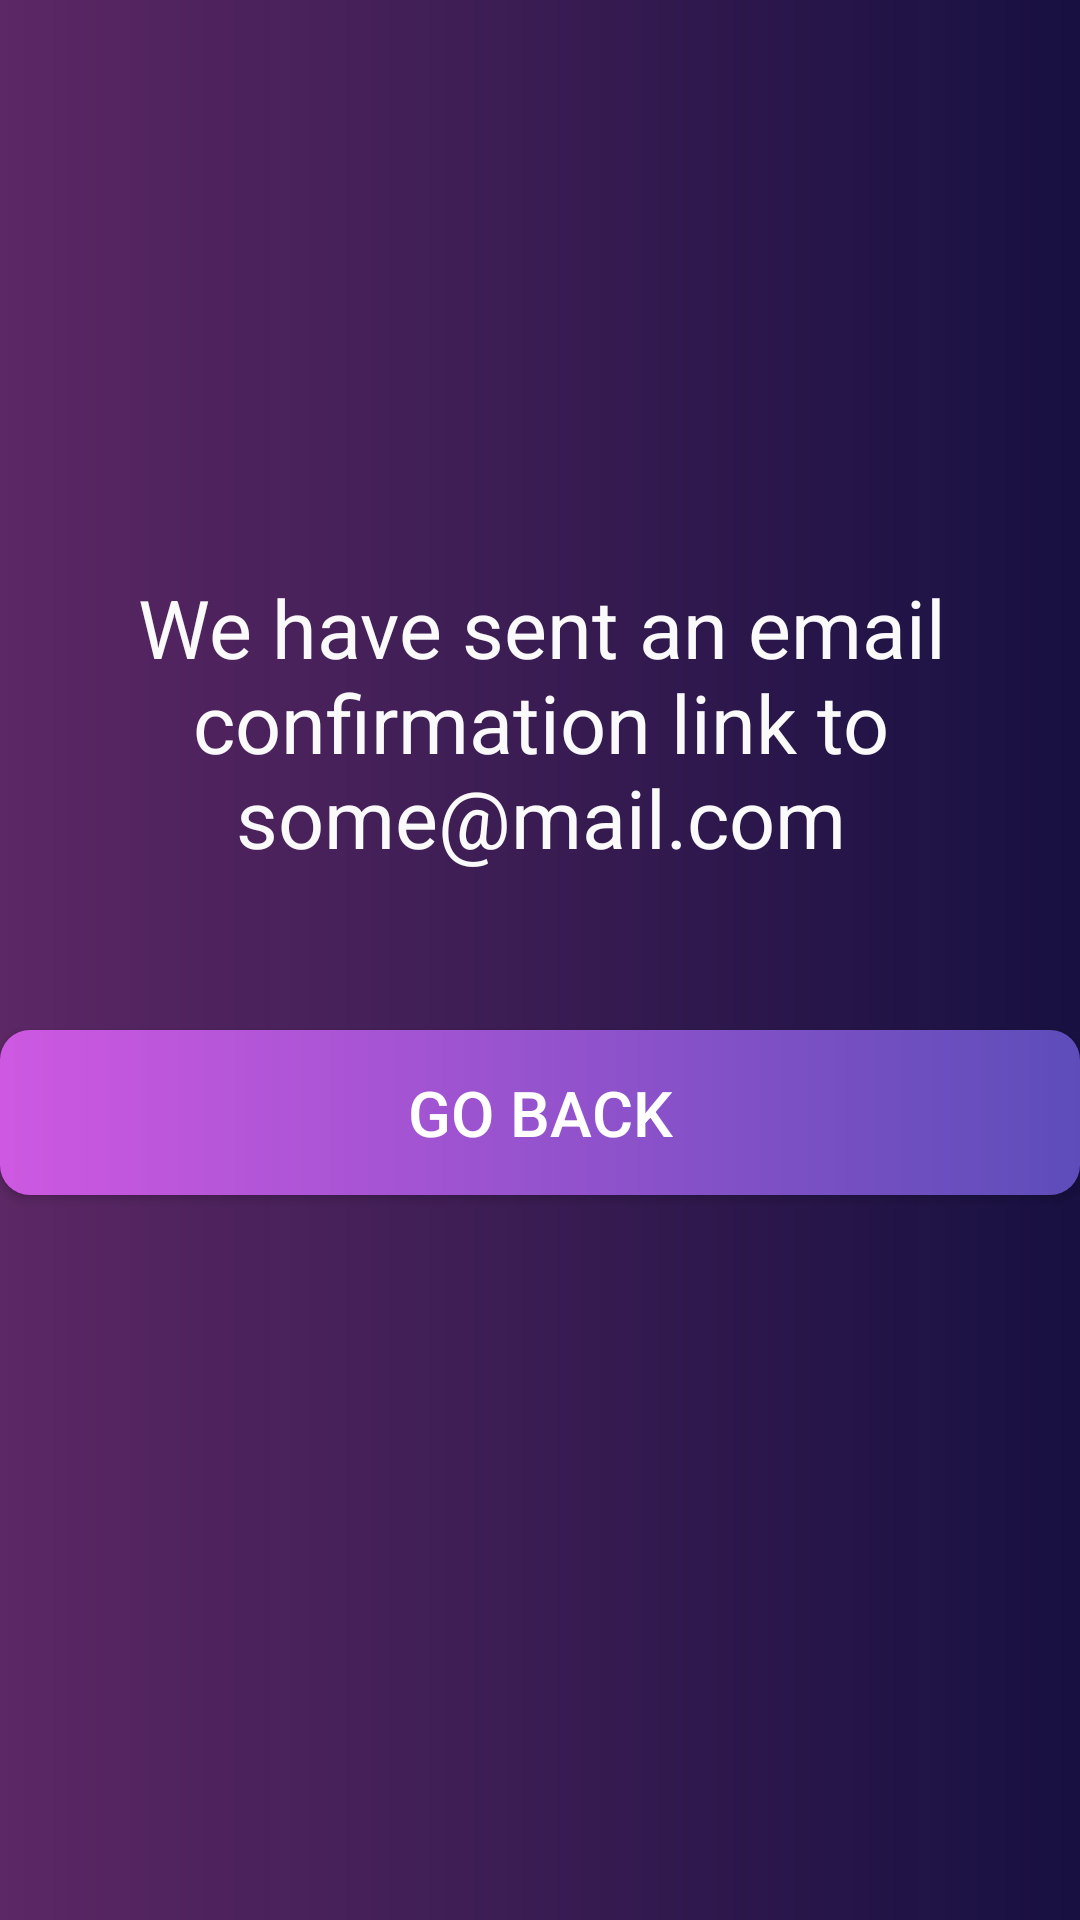

The Android layout XML behind this screen, and the referenced resources:
<!-- AndroidManifest.xml: application theme Theme.Wallet -->
<!-- res/layout/activity_go_back_daniyar.xml -->
<?xml version="1.0" encoding="utf-8"?>
<androidx.constraintlayout.widget.ConstraintLayout xmlns:android="http://schemas.android.com/apk/res/android"
    xmlns:app="http://schemas.android.com/apk/res-auto"
    xmlns:tools="http://schemas.android.com/tools"
    android:layout_width="match_parent"
    android:layout_height="808dp"
    tools:context="com.example.ui.auth.other.GoBackScreen"
    android:background="@drawable/background">

    <TextView
        android:id="@+id/textView_daniyar"
        android:layout_width="393sp"
        android:layout_height="105sp"
        android:gravity="center"
        android:text="@string/we_have_sent_an_email_confirmation_link_to_some_mail_com_daniyar"
        android:textColor="#FAFAFA"
        android:textSize="27sp"
        app:layout_constraintBottom_toBottomOf="parent"
        app:layout_constraintEnd_toEndOf="parent"
        app:layout_constraintStart_toStartOf="parent"
        app:layout_constraintTop_toTopOf="parent"
        app:layout_constraintVertical_bias="0.352"/>

    <Button
        android:id="@+id/go_back_button_daniyar"
        android:text="@string/go_back_daniyar2"
        android:textSize="21sp"
        android:onClick="onClickGoProfileActivity"
        android:layout_width="360dp"
        android:layout_height="55sp"
        android:background="@drawable/background_buttons_altynai"
        app:layout_constraintBottom_toBottomOf="parent"
        app:layout_constraintEnd_toEndOf="parent"
        app:layout_constraintHorizontal_bias="0.515"
        app:layout_constraintStart_toStartOf="parent"
        app:layout_constraintTop_toTopOf="parent"
        app:layout_constraintVertical_bias="0.587" />


</androidx.constraintlayout.widget.ConstraintLayout>
<!-- resources referenced by this layout -->
<resources>
  <!-- drawable background (drawable) -->
  <?xml version="1.0" encoding="utf-8"?>
  <shape xmlns:android="http://schemas.android.com/apk/res/android">
      <gradient android:startColor="#F75D2766" android:endColor="#ED140D41" />
  </shape>
  <!-- drawable background_buttons_altynai (drawable) -->
  <?xml version="1.0" encoding="utf-8"?>
  <shape xmlns:android="http://schemas.android.com/apk/res/android">
   <gradient android:startColor="#CE58E1" android:endColor="#5D4DBA" />
      <corners android:radius="10sp" />
  </shape>
  <string name="go_back_daniyar2">Go Back</string>
  <string name="we_have_sent_an_email_confirmation_link_to_some_mail_com_daniyar">We have sent an email confirmation link to some@mail.com</string>
  <style name="Theme.Wallet" parent="Base.Theme.Wallet" />
  <style name="Base.Theme.Wallet" parent="Theme.MaterialComponents.NoActionBar.Bridge">
          
          
      </style>
</resources>
